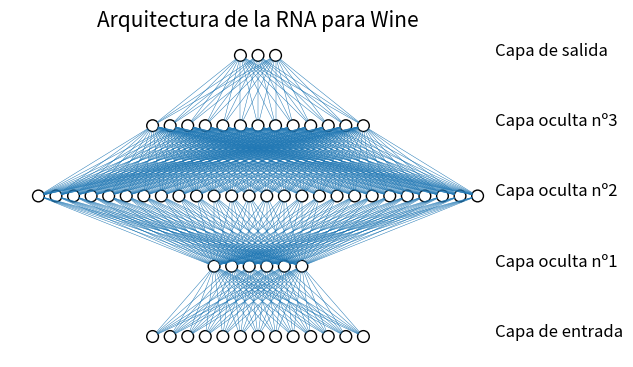

Here is the Python script that generated this plot:
from matplotlib import pyplot
from math import cos, sin, atan


class Neuron():
    def __init__(self, x, y):
        self.x = x
        self.y = y

    def draw(self, neuron_radius):
        circle = pyplot.Circle((self.x, self.y), radius=neuron_radius, fill=False)
        pyplot.gca().add_patch(circle)


class Layer():
    def __init__(self, network, number_of_neurons, number_of_neurons_in_widest_layer):
        self.vertical_distance_between_layers = 6
        self.horizontal_distance_between_neurons = 1.5
        self.neuron_radius = 0.5
        self.number_of_neurons_in_widest_layer = number_of_neurons_in_widest_layer
        self.previous_layer = self.__get_previous_layer(network)
        self.y = self.__calculate_layer_y_position()
        self.neurons = self.__intialise_neurons(number_of_neurons)

    def __intialise_neurons(self, number_of_neurons):
        neurons = []
        x = self.__calculate_left_margin_so_layer_is_centered(number_of_neurons)
        for iteration in range(number_of_neurons):
            neuron = Neuron(x, self.y)
            neurons.append(neuron)
            x += self.horizontal_distance_between_neurons
        return neurons

    def __calculate_left_margin_so_layer_is_centered(self, number_of_neurons):
        return self.horizontal_distance_between_neurons * (self.number_of_neurons_in_widest_layer - number_of_neurons) / 2

    def __calculate_layer_y_position(self):
        if self.previous_layer:
            return self.previous_layer.y + self.vertical_distance_between_layers
        else:
            return 0

    def __get_previous_layer(self, network):
        if len(network.layers) > 0:
            return network.layers[-1]
        else:
            return None

    def __line_between_two_neurons(self, neuron1, neuron2):
        angle = atan((neuron2.x - neuron1.x) / float(neuron2.y - neuron1.y))
        x_adjustment = self.neuron_radius * sin(angle)
        y_adjustment = self.neuron_radius * cos(angle)
        line = pyplot.Line2D((neuron1.x - x_adjustment, neuron2.x + x_adjustment), (neuron1.y - y_adjustment, neuron2.y + y_adjustment), linewidth=0.35)
        pyplot.gca().add_line(line)

    def draw(self, layerType=0):
        for neuron in self.neurons:
            neuron.draw( self.neuron_radius )
            if self.previous_layer:
                for previous_layer_neuron in self.previous_layer.neurons:
                    self.__line_between_two_neurons(neuron, previous_layer_neuron)
        # write Text
        x_text = self.number_of_neurons_in_widest_layer * self.horizontal_distance_between_neurons
        if layerType == 0:
            pyplot.text(x_text, self.y, 'Capa de entrada', fontsize = 12)
        elif layerType == -1:
            pyplot.text(x_text, self.y, 'Capa de salida', fontsize = 12)
        else:
            pyplot.text(x_text, self.y, 'Capa oculta nº'+str(layerType), fontsize = 12)

class NeuralNetwork():
    def __init__(self, number_of_neurons_in_widest_layer):
        self.number_of_neurons_in_widest_layer = number_of_neurons_in_widest_layer
        self.layers = []
        self.layertype = 0

    def add_layer(self, number_of_neurons ):
        layer = Layer(self, number_of_neurons, self.number_of_neurons_in_widest_layer)
        self.layers.append(layer)

    def draw(self):
        pyplot.figure()
        for i in range( len(self.layers) ):
            layer = self.layers[i]
            if i == len(self.layers)-1:
                i = -1
            layer.draw( i )
        pyplot.axis('scaled')
        pyplot.axis('off')
        pyplot.title( 'Arquitectura de la RNA para Wine', fontsize=15 )
        pyplot.show()

class DrawNN():
    def __init__( self, neural_network ):
        self.neural_network = neural_network

    def draw( self ):
        widest_layer = max( self.neural_network )
        network = NeuralNetwork( widest_layer )
        for l in self.neural_network:
            network.add_layer(l)
        network.draw()
    
network = DrawNN([13,6,26,13,3])
network.draw()